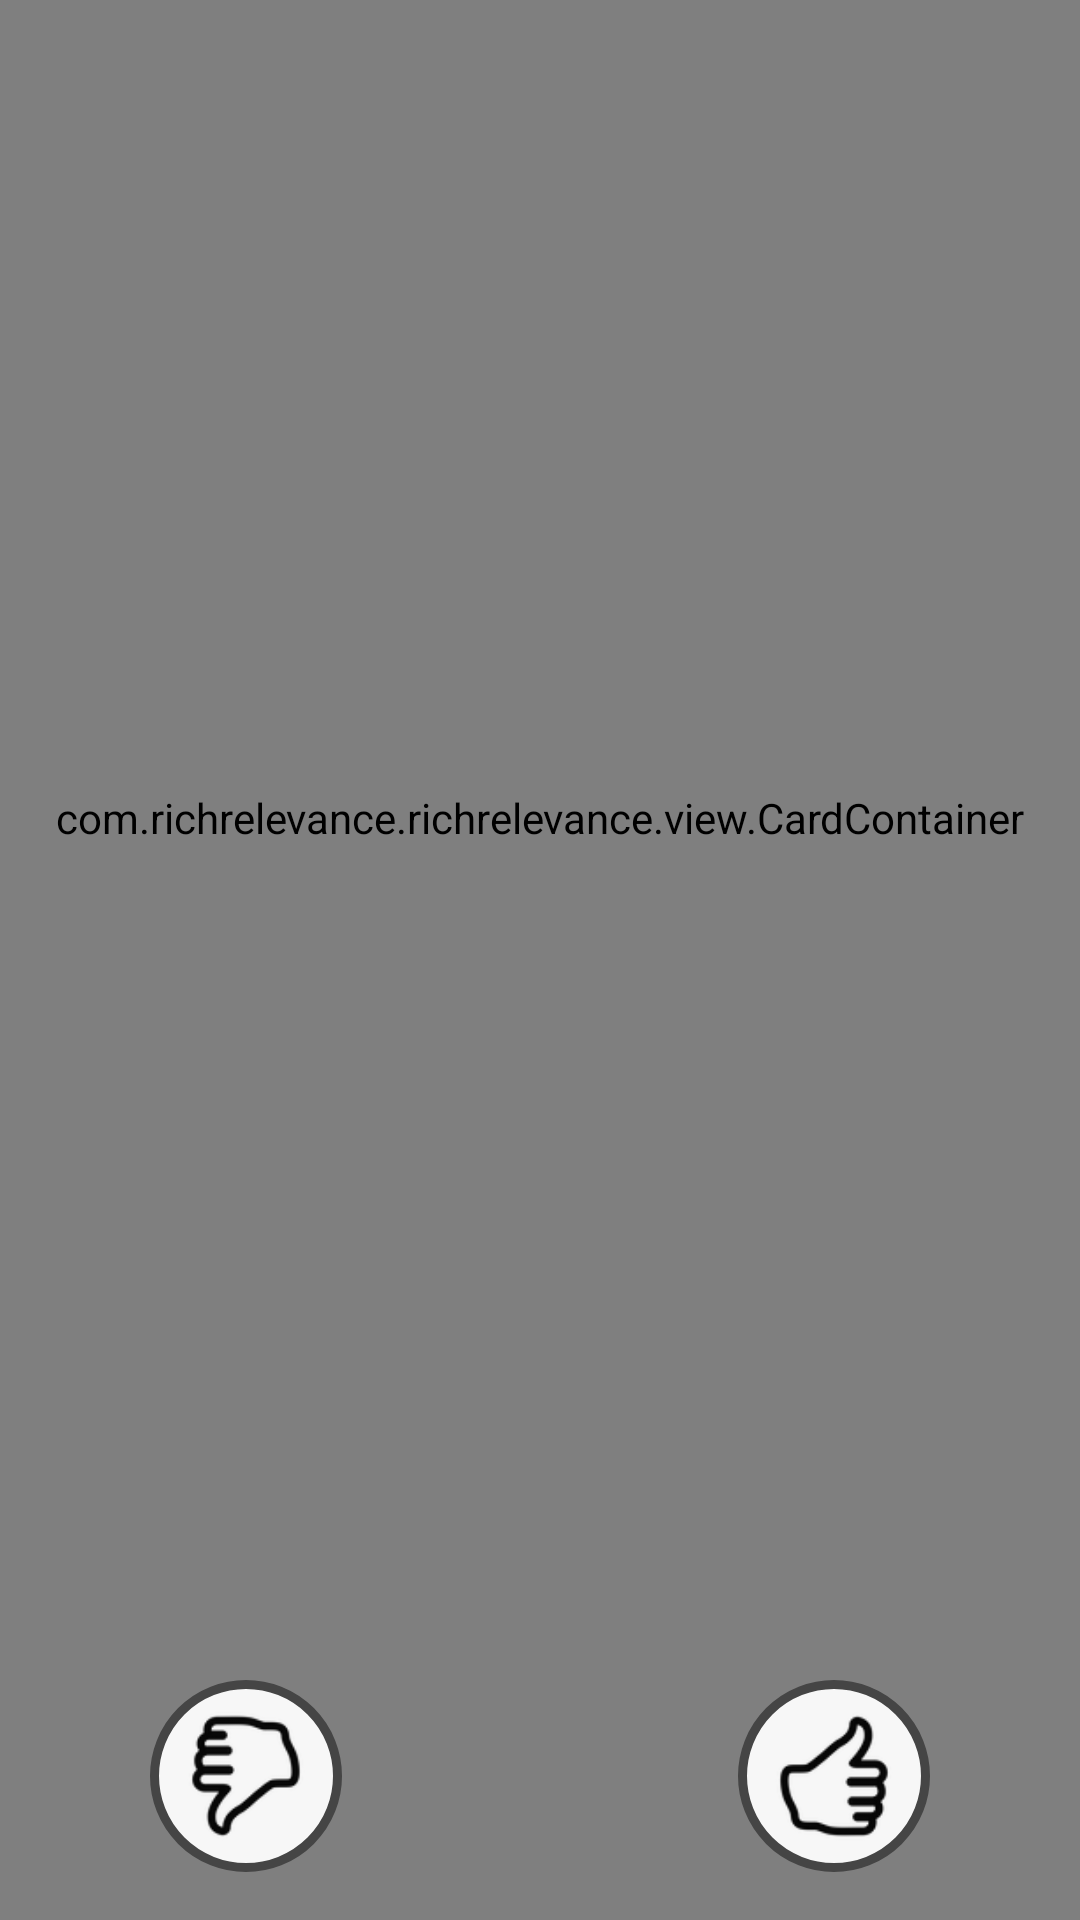

Produce the Android XML layout that renders to this screen, including the resource entries it uses.
<!-- AndroidManifest.xml: application theme AppTheme -->
<!-- res/layout/activity_main.xml -->
<FrameLayout xmlns:android="http://schemas.android.com/apk/res/android"
             android:layout_width="match_parent"
             android:layout_height="match_parent"
             android:background="@color/Primary.Light.Sub">

    <RelativeLayout
        android:layout_width="match_parent"
        android:layout_height="match_parent">

        <ImageView
            android:id="@+id/image_rr"
            android:layout_width="256dp"
            android:layout_height="wrap_content"
            android:layout_centerInParent="true"
            android:adjustViewBounds="true"
            android:scaleType="centerInside"
            android:src="@drawable/rr_logo"/>
    </RelativeLayout>

    <com.example.example.view.CardContainer
        android:id="@+id/cardLayoutView"
        android:layout_width="match_parent"
        android:layout_height="match_parent"
        android:clipChildren="false"
        android:clipToPadding="false"
        android:paddingBottom="95dp"/>

    <ProgressBar
        android:id="@+id/progress_bar"
        style="?android:attr/progressBarStyleHorizontal"
        android:layout_width="match_parent"
        android:layout_height="wrap_content"
        android:layout_marginTop="@dimen/ProgressBar.CenteringInset"
        android:indeterminate="true"
        android:visibility="gone"/>

    <ImageButton
        android:id="@+id/dislike"
        android:layout_width="64dp"
        android:layout_height="64dp"
        android:layout_gravity="bottom|left"
        android:layout_marginBottom="16dp"
        android:layout_marginLeft="50dp"
        android:background="@drawable/round_button"
        android:onClick="dislike"
        android:scaleType="fitCenter"
        android:src="@drawable/dislike"/>

    <ImageButton
        android:id="@+id/like"
        android:layout_width="64dp"
        android:layout_height="64dp"
        android:layout_gravity="bottom|right"
        android:layout_marginBottom="16dp"
        android:layout_marginRight="50dp"
        android:background="@drawable/round_button"
        android:onClick="like"
        android:scaleType="fitCenter"
        android:src="@drawable/like"/>
</FrameLayout>
<!-- resources referenced by this layout -->
<resources>
  <color name="Primary.Light.Sub">#d7d7d7</color>
  <dimen name="ProgressBar.CenteringInset">-7dp</dimen>
  <!-- drawable dislike: png bitmap (drawable, 4247 bytes) -->
  <!-- drawable like: png bitmap (drawable, 4288 bytes) -->
  <!-- drawable round_button (drawable) -->
  <?xml version="1.0" encoding="utf-8"?>
  <selector xmlns:android="http://schemas.android.com/apk/res/android">
      <item android:state_pressed="true" >
          <shape xmlns:android="http://schemas.android.com/apk/res/android"
              android:shape="oval">
              <solid android:color="@color/Primary.Dark.Main"/>
              <stroke android:width="3dp" android:color="@color/Primary.Dark.Main" />
              <padding
                  android:left="10dp"
                  android:top="10dp"
                  android:right="10dp"
                  android:bottom="10dp" />
          </shape>
      </item>
  
      <item>
          <shape xmlns:android="http://schemas.android.com/apk/res/android"
              android:shape="oval">
              <solid android:color="@color/Primary.Light.Main"/>
              <stroke android:width="3dp" android:color="@color/Primary.Dark.Main" />
              <padding
                  android:left="10dp"
                  android:top="10dp"
                  android:right="10dp"
                  android:bottom="10dp" />
          </shape>
      </item>
  </selector>
  <style name="AppTheme" parent="Theme.AppCompat.Light.DarkActionBar">
          <item name="colorPrimary">@color/Primary.Dark.Main</item>
          <item name="colorPrimaryDark">@color/Primary.Dark.Sub</item>
          <item name="colorAccent">@color/Accent</item>
          <item name="android:textColor">@color/Text.Light</item>
      </style>
  <color name="Primary.Dark.Main">#454545</color>
  <color name="Primary.Light.Main">#f7f7f7</color>
  <color name="Primary.Dark.Sub">#252525</color>
  <color name="Accent">#990101</color>
  <color name="Text.Light">#aaaaaa</color>
</resources>
